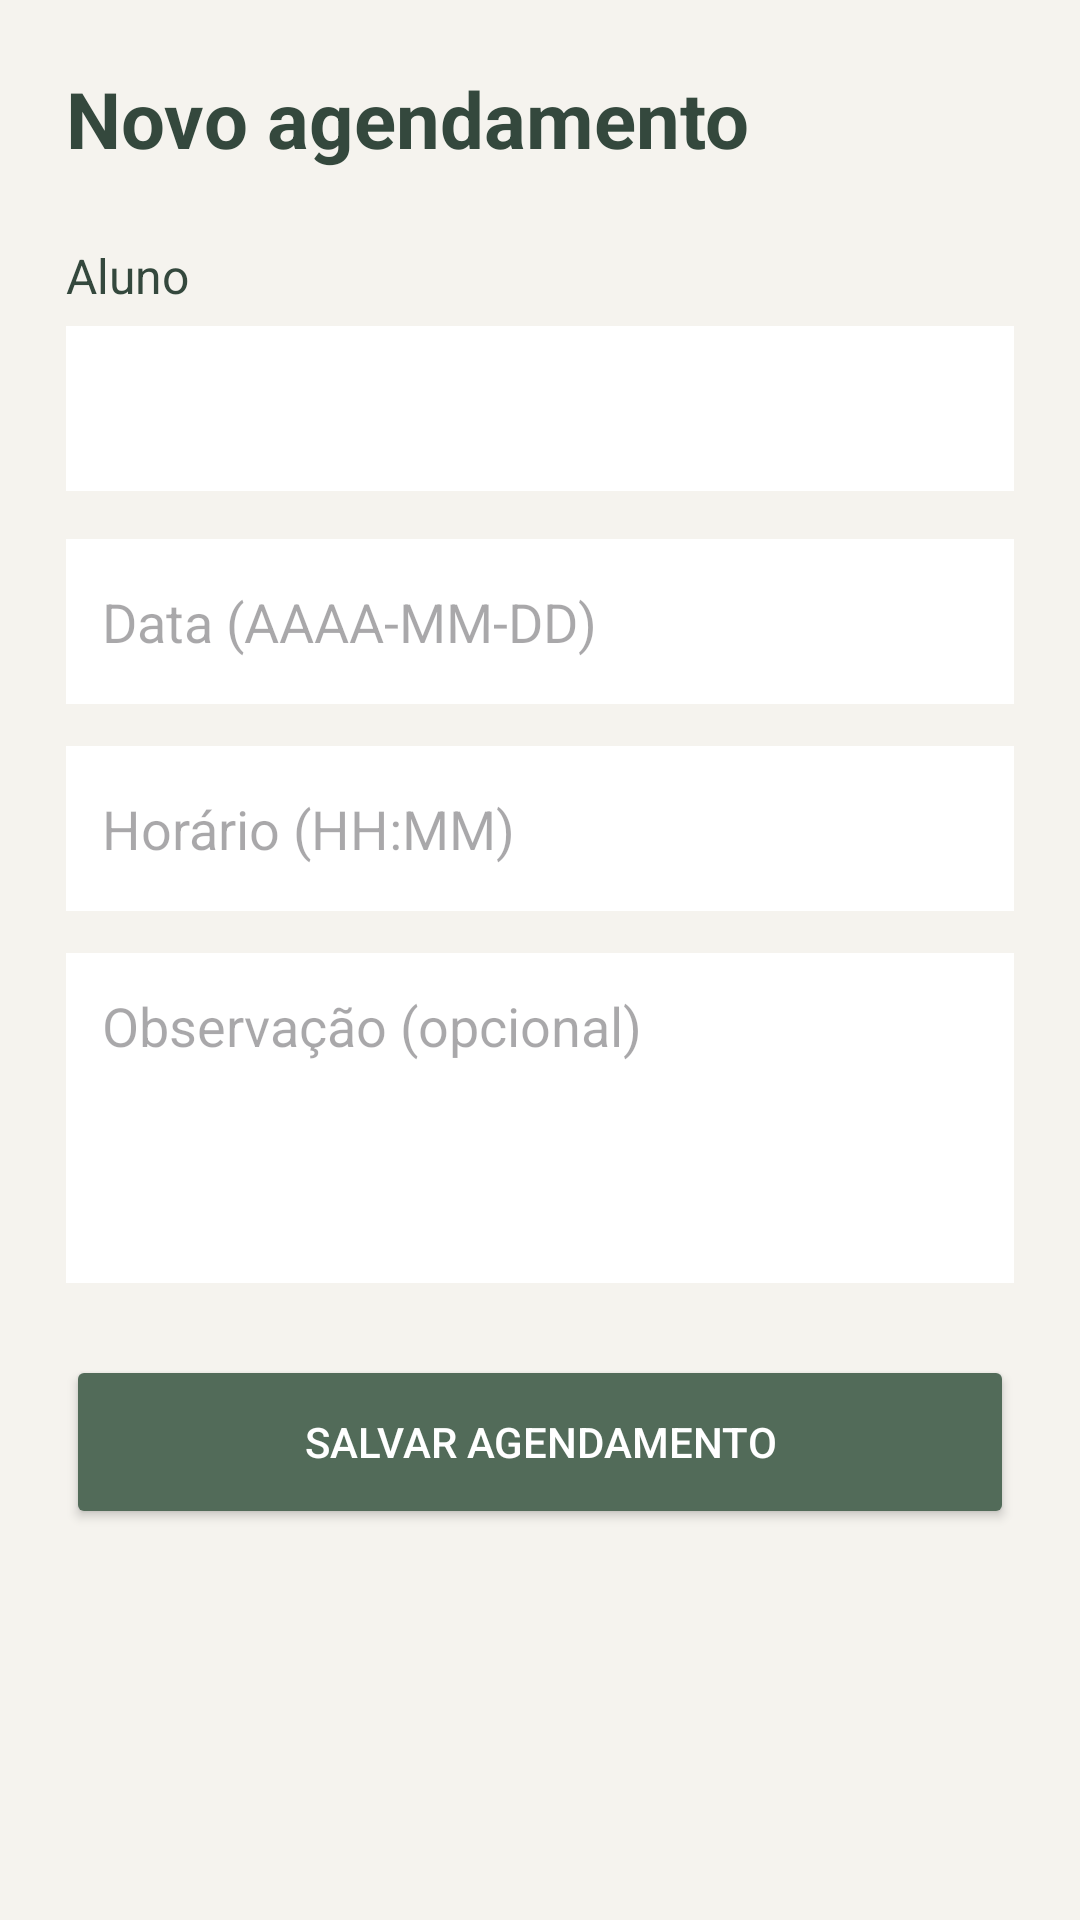

Layout XML and referenced resources for this Android screen:
<!-- AndroidManifest.xml: application theme Theme.DrePilates3 -->
<!-- res/layout/activity_cadastro_agendamento.xml -->
<?xml version="1.0" encoding="utf-8"?>
<ScrollView xmlns:android="http://schemas.android.com/apk/res/android"
    android:layout_width="match_parent"
    android:layout_height="match_parent"
    android:background="#F5F3EE">

    <LinearLayout
        android:layout_width="match_parent"
        android:layout_height="wrap_content"
        android:orientation="vertical"
        android:padding="22dp">

        <TextView
            android:layout_width="match_parent"
            android:layout_height="wrap_content"
            android:text="Novo agendamento"
            android:textColor="#34483D"
            android:textSize="26sp"
            android:textStyle="bold"
            android:layout_marginBottom="24dp"/>

        <TextView
            android:layout_width="match_parent"
            android:layout_height="wrap_content"
            android:text="Aluno"
            android:textColor="#34483D"
            android:textSize="16sp"
            android:layout_marginBottom="6dp"/>

        <Spinner
            android:id="@+id/spnAlunoAgendamento"
            android:layout_width="match_parent"
            android:layout_height="55dp"
            android:background="#FFFFFF"
            android:layout_marginBottom="16dp"/>

        <EditText
            android:id="@+id/edtDataAgendamento"
            android:layout_width="match_parent"
            android:layout_height="55dp"
            android:hint="Data (AAAA-MM-DD)"
            android:inputType="text"
            android:singleLine="true"
            android:padding="12dp"
            android:background="#FFFFFF"
            android:layout_marginBottom="14dp"/>

        <EditText
            android:id="@+id/edtHorarioAgendamento"
            android:layout_width="match_parent"
            android:layout_height="55dp"
            android:hint="Horário (HH:MM)"
            android:inputType="text"
            android:singleLine="true"
            android:padding="12dp"
            android:background="#FFFFFF"
            android:layout_marginBottom="14dp"/>

        <EditText
            android:id="@+id/edtObservacaoAgendamento"
            android:layout_width="match_parent"
            android:layout_height="110dp"
            android:hint="Observação (opcional)"
            android:gravity="top"
            android:inputType="textMultiLine"
            android:padding="12dp"
            android:background="#FFFFFF"
            android:layout_marginBottom="24dp"/>

        <Button
            android:id="@+id/btnSalvarAgendamento"
            android:layout_width="match_parent"
            android:layout_height="58dp"
            android:text="SALVAR AGENDAMENTO"
            android:textColor="#FFFFFF"
            android:backgroundTint="#526B59"/>

    </LinearLayout>
</ScrollView>
<!-- resources referenced by this layout -->
<resources>
  <style name="Theme.DrePilates3" parent="Base.Theme.DrePilates3" />
  <style name="Base.Theme.DrePilates3" parent="Theme.Material3.DayNight.NoActionBar">
          
          
      </style>
</resources>
